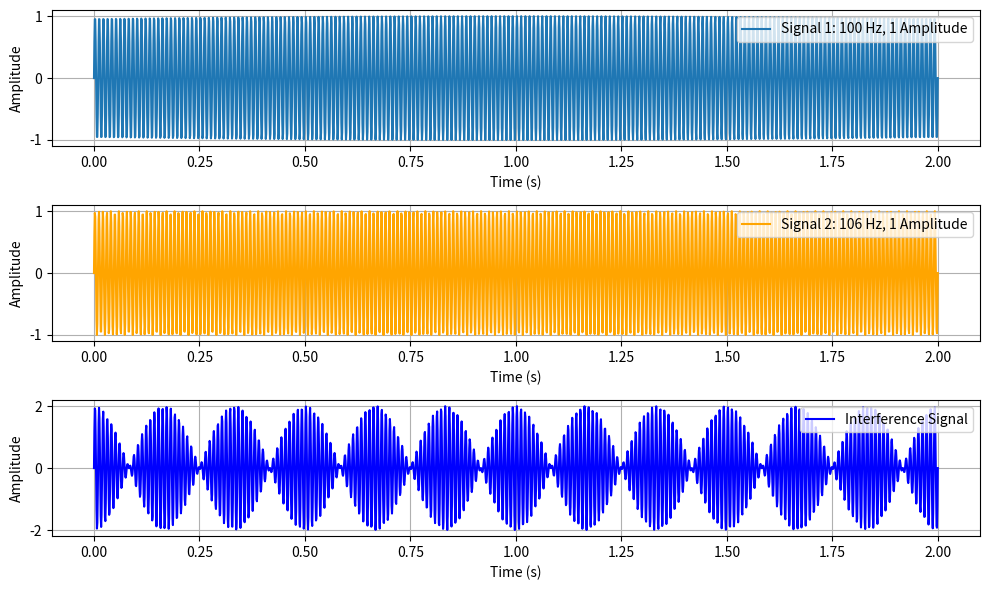

The matplotlib source for this figure:
'''
TI waveform illustration for publication 

[redacted]
July 2024

'''

import numpy as np
import matplotlib.pyplot as plt

def generate_waveform(f1, f2, A1, A2, t_start, t_end, sampling_rate):
    t = np.linspace(t_start, t_end, int(sampling_rate * (t_end - t_start)))
    signal1 = A1 * np.sin(2 * np.pi * f1 * t)
    signal2 = A2 * np.sin(2 * np.pi * f2 * t)
    interference = signal1 + signal2
    
    return t, signal1, signal2, interference

def plot_waveform(t, signal1, signal2, interference, f1, f2, A1, A2, filename_base):
    plt.figure(figsize=(10, 6))
    
    plt.subplot(3, 1, 1)
    plt.plot(t, signal1, label=f'Signal 1: {f1} Hz, {A1} Amplitude')
    plt.legend(loc='upper right')
    plt.xlabel('Time (s)')
    plt.ylabel('Amplitude')
    plt.grid(True)
    
    plt.subplot(3, 1, 2)
    plt.plot(t, signal2, label=f'Signal 2: {f2} Hz, {A2} Amplitude', color='orange')
    plt.legend(loc='upper right')
    plt.xlabel('Time (s)')
    plt.ylabel('Amplitude')
    plt.grid(True)
    
    plt.subplot(3, 1, 3)
    plt.plot(t, interference, label='Interference Signal', color='blue')
    plt.legend(loc='upper right')
    plt.xlabel('Time (s)')
    plt.ylabel('Amplitude')
    plt.grid(True)
    
    plt.tight_layout()
    plt.savefig(f'{filename_base}.png')
    plt.show()

# Example usage
f1 = 100  # Frequency of first signal in Hz
f2 = 106  # Frequency of second signal in Hz
A1 = 1  # Amplitude of first signal
A2 = 1  # Amplitude of second signal
t_start = 0  # Start time in seconds
t_end = 2  # End time in seconds
sampling_rate = 1000  # Sampling rate in Hz

t, signal1, signal2, interference = generate_waveform(f1, f2, A1, A2, t_start, t_end, sampling_rate)
plot_waveform(t, signal1, signal2, interference, f1, f2, A1, A2, 'interference_waveform')
